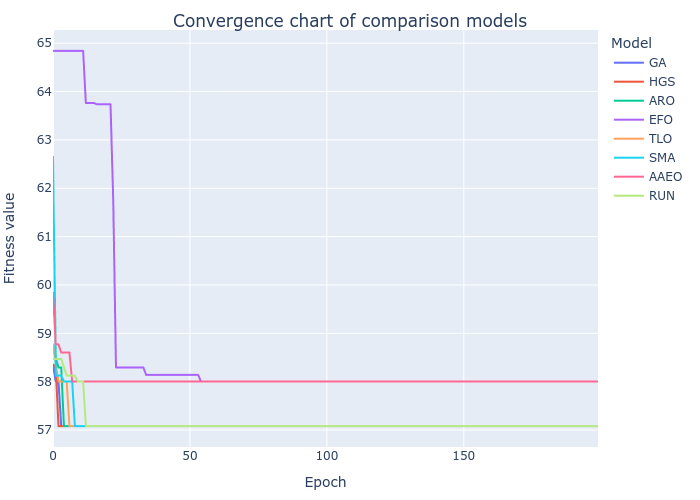

Source data for this figure (header and first rows):
GA, HGS, ARO, EFO, TLO, SMA, AAEO, RUN
58.35, 58.35, 62.49, 64.84, 58.77, 62.65, 59.84, 58.47
58.01, 58.3, 58.49, 64.84, 58.35, 58.13, 58.77, 58.47
58.01, 57.08, 58.3, 64.84, 58.01, 58.13, 58.77, 58.47
57.08, 57.08, 58.3, 64.84, 58.01, 58.13, 58.6, 58.47
57.08, 57.08, 57.08, 64.84, 58.01, 58.01, 58.6, 58.3
57.08, 57.08, 57.08, 64.84, 58.01, 58.01, 58.6, 58.13
57.08, 57.08, 57.08, 64.84, 57.08, 58.01, 58.6, 58.13
57.08, 57.08, 57.08, 64.84, 57.08, 58.01, 58.01, 58.13
57.08, 57.08, 57.08, 64.84, 57.08, 57.08, 58.01, 58.13
57.08, 57.08, 57.08, 64.84, 57.08, 57.08, 58.01, 58.01
57.08, 57.08, 57.08, 64.84, 57.08, 57.08, 58.01, 58.01
57.08, 57.08, 57.08, 64.84, 57.08, 57.08, 58.01, 58.01
57.08, 57.08, 57.08, 63.76, 57.08, 57.08, 58.01, 57.08
57.08, 57.08, 57.08, 63.76, 57.08, 57.08, 58.01, 57.08
57.08, 57.08, 57.08, 63.76, 57.08, 57.08, 58.01, 57.08
57.08, 57.08, 57.08, 63.76, 57.08, 57.08, 58.01, 57.08
57.08, 57.08, 57.08, 63.74, 57.08, 57.08, 58.01, 57.08
57.08, 57.08, 57.08, 63.74, 57.08, 57.08, 58.01, 57.08
57.08, 57.08, 57.08, 63.74, 57.08, 57.08, 58.01, 57.08
57.08, 57.08, 57.08, 63.74, 57.08, 57.08, 58.01, 57.08
57.08, 57.08, 57.08, 63.74, 57.08, 57.08, 58.01, 57.08
57.08, 57.08, 57.08, 63.74, 57.08, 57.08, 58.01, 57.08
57.08, 57.08, 57.08, 61.73, 57.08, 57.08, 58.01, 57.08
57.08, 57.08, 57.08, 58.3, 57.08, 57.08, 58.01, 57.08
57.08, 57.08, 57.08, 58.3, 57.08, 57.08, 58.01, 57.08
57.08, 57.08, 57.08, 58.3, 57.08, 57.08, 58.01, 57.08
57.08, 57.08, 57.08, 58.3, 57.08, 57.08, 58.01, 57.08
57.08, 57.08, 57.08, 58.3, 57.08, 57.08, 58.01, 57.08
57.08, 57.08, 57.08, 58.3, 57.08, 57.08, 58.01, 57.08
57.08, 57.08, 57.08, 58.3, 57.08, 57.08, 58.01, 57.08
57.08, 57.08, 57.08, 58.3, 57.08, 57.08, 58.01, 57.08
57.08, 57.08, 57.08, 58.3, 57.08, 57.08, 58.01, 57.08
57.08, 57.08, 57.08, 58.3, 57.08, 57.08, 58.01, 57.08
57.08, 57.08, 57.08, 58.3, 57.08, 57.08, 58.01, 57.08
57.08, 57.08, 57.08, 58.14, 57.08, 57.08, 58.01, 57.08
57.08, 57.08, 57.08, 58.14, 57.08, 57.08, 58.01, 57.08
57.08, 57.08, 57.08, 58.14, 57.08, 57.08, 58.01, 57.08
57.08, 57.08, 57.08, 58.14, 57.08, 57.08, 58.01, 57.08
57.08, 57.08, 57.08, 58.14, 57.08, 57.08, 58.01, 57.08
57.08, 57.08, 57.08, 58.14, 57.08, 57.08, 58.01, 57.08
57.08, 57.08, 57.08, 58.14, 57.08, 57.08, 58.01, 57.08
57.08, 57.08, 57.08, 58.14, 57.08, 57.08, 58.01, 57.08
57.08, 57.08, 57.08, 58.14, 57.08, 57.08, 58.01, 57.08
57.08, 57.08, 57.08, 58.14, 57.08, 57.08, 58.01, 57.08
57.08, 57.08, 57.08, 58.14, 57.08, 57.08, 58.01, 57.08
57.08, 57.08, 57.08, 58.14, 57.08, 57.08, 58.01, 57.08
57.08, 57.08, 57.08, 58.14, 57.08, 57.08, 58.01, 57.08
57.08, 57.08, 57.08, 58.14, 57.08, 57.08, 58.01, 57.08
57.08, 57.08, 57.08, 58.14, 57.08, 57.08, 58.01, 57.08
57.08, 57.08, 57.08, 58.14, 57.08, 57.08, 58.01, 57.08
57.08, 57.08, 57.08, 58.14, 57.08, 57.08, 58.01, 57.08
57.08, 57.08, 57.08, 58.14, 57.08, 57.08, 58.01, 57.08
57.08, 57.08, 57.08, 58.14, 57.08, 57.08, 58.01, 57.08
57.08, 57.08, 57.08, 58.14, 57.08, 57.08, 58.01, 57.08
57.08, 57.08, 57.08, 58.01, 57.08, 57.08, 58.01, 57.08
57.08, 57.08, 57.08, 58.01, 57.08, 57.08, 58.01, 57.08
57.08, 57.08, 57.08, 58.01, 57.08, 57.08, 58.01, 57.08
57.08, 57.08, 57.08, 58.01, 57.08, 57.08, 58.01, 57.08
57.08, 57.08, 57.08, 58.01, 57.08, 57.08, 58.01, 57.08
57.08, 57.08, 57.08, 58.01, 57.08, 57.08, 58.01, 57.08
... 140 more rows
